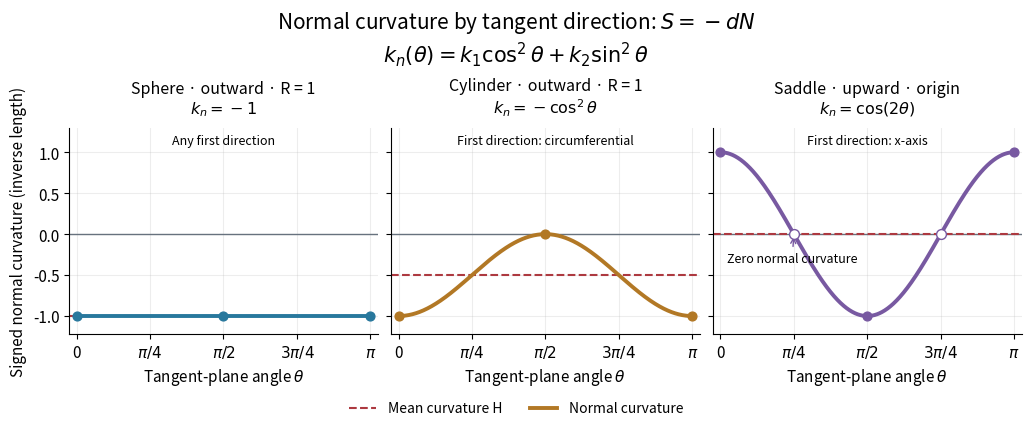

The matplotlib source for this figure: (Note: this script raises an exception after producing the figure.)
"""Original Euler normal-curvature graphs; run from _media for the PNG.

Tested with Python 3.14.4, NumPy 2.3.5, Matplotlib 3.10.7.
S = -dN; theta is measured from the first indicated principal direction.
"""

from pathlib import Path

import matplotlib

matplotlib.use("Agg")
import matplotlib.pyplot as plt
import numpy as np


def main():
    plt.rcParams.update({"font.size": 11, "figure.facecolor": "white"})
    theta = np.linspace(0, np.pi, 721)
    fig, axes = plt.subplots(1, 3, figsize=(10.2, 4.2), layout="constrained",
                             sharex=True, sharey=True)
    fig.suptitle(r"Normal curvature by tangent direction: $S=-dN$" + "\n" +
                 r"$k_n(\theta)=k_1\cos^2\theta+k_2\sin^2\theta$", fontsize=15)
    models = [
        ("Sphere · outward · R = 1", -1, -1, "Any first direction", r"$k_n=-1$", "#28789d"),
        ("Cylinder · outward · R = 1", -1, 0, "First direction: circumferential", r"$k_n=-\cos^2\theta$", "#b27825"),
        ("Saddle · upward · origin", 1, -1, "First direction: x-axis", r"$k_n=\cos(2\theta)$", "#7859a1"),
    ]
    for ax, (name, k1, k2, direction, formula, color) in zip(axes, models):
        values = k1 * np.cos(theta)**2 + k2 * np.sin(theta)**2
        ax.axhline(0, color="#67727e", lw=1)
        ax.axhline((k1 + k2) / 2, color="#ad3940", ls="--", lw=1.5,
                   label="Mean curvature H")
        ax.plot(theta, values, color=color, lw=2.8, label="Normal curvature")
        principal_angles = np.array([0, np.pi / 2, np.pi])
        principal_values = k1 * np.cos(principal_angles)**2 + k2 * np.sin(principal_angles)**2
        ax.scatter(principal_angles, principal_values, s=40, color=color, zorder=5)
        ax.set_title(name + "\n" + formula, fontsize=11.5, pad=10)
        ax.text(0.5, 0.97, direction, transform=ax.transAxes, ha="center",
                va="top", fontsize=9)
        ax.set_xlabel(r"Tangent-plane angle $\theta$")
        ax.set(xlim=(-0.08, np.pi + 0.08), ylim=(-1.22, 1.3))
        ax.set_xticks([0, np.pi / 4, np.pi / 2, 3 * np.pi / 4, np.pi],
                      ["0", r"$\pi/4$", r"$\pi/2$", r"$3\pi/4$", r"$\pi$"])
        ax.set_yticks([-1, -0.5, 0, 0.5, 1])
        ax.grid(alpha=0.22)
        ax.spines[["top", "right"]].set_visible(False)
    axes[0].set_ylabel("Signed normal curvature (inverse length)")
    axes[2].scatter([np.pi / 4, 3 * np.pi / 4], [0, 0], marker="o",
                    facecolors="white", edgecolors="#7859a1", s=50, zorder=6)
    axes[2].annotate("Zero normal curvature", (np.pi / 4, 0),
                     xytext=(0.07, -0.34), fontsize=9,
                     arrowprops={"arrowstyle": "->", "color": "#7859a1"})
    handles, labels = axes[1].get_legend_handles_labels()
    fig.legend(handles, labels, loc="outside lower center", ncol=2,
               frameon=False, fontsize=10)
    output = Path(__file__).with_suffix(".png").name
    fig.savefig(output, dpi=125, facecolor="white", transparent=False)
    plt.close(fig)


if __name__ == "__main__":
    main()
